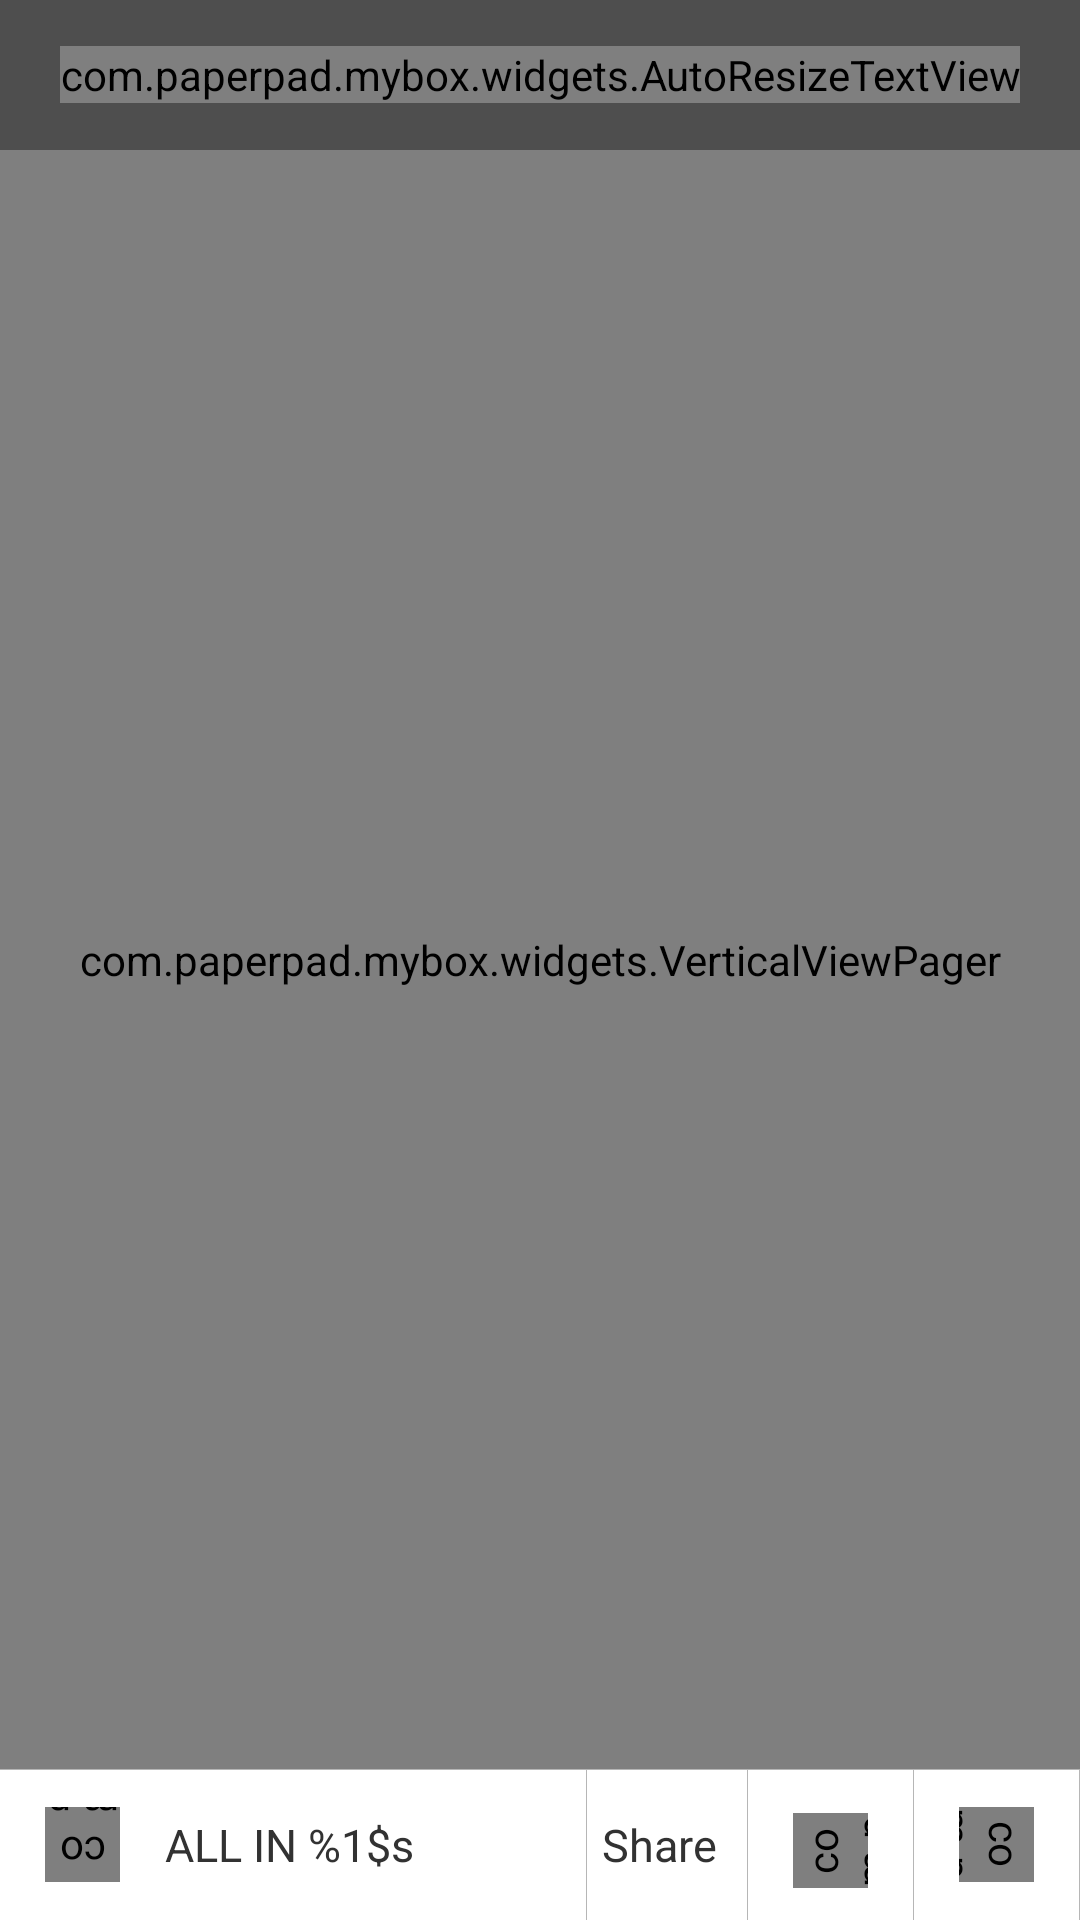

Write the Android layout XML for this screen, with the resource values it uses.
<!-- AndroidManifest.xml: application theme AppTheme -->
<!-- res/layout/boxs_pager_fragment.xml -->
<?xml version="1.0" encoding="utf-8"?>
<LinearLayout xmlns:android="http://schemas.android.com/apk/res/android"
    android:layout_width="match_parent"
    android:layout_height="match_parent"
    android:orientation="vertical" >

    <LinearLayout
        android:id="@+id/header"
        android:layout_width="match_parent"
        android:layout_height="50dp"
        android:background="#CC222222"
        android:layout_gravity="center"
        android:gravity="center" >

        <com.paperpad.mybox.widgets.AutoResizeTextView
            android:id="@+id/appTitle"
            android:layout_width="wrap_content"
            android:layout_height="wrap_content"
            android:layout_margin="0dp"
            android:singleLine="true"
            android:layout_gravity="center"
            android:gravity="center"
            android:text="@string/bandeau"
            android:textAppearance="@android:style/TextAppearance.Large"
            />
    </LinearLayout>


    <com.paperpad.mybox.widgets.VerticalViewPager
        android:id="@+id/pager"
        android:layout_width="match_parent"
        android:layout_height="0dp"
        android:layout_weight="1" />

    <View
        android:id="@+id/separatorPager"
        android:layout_width="match_parent"
        android:layout_height="1px"
        android:background="#88777777" />

    <LinearLayout
        android:id="@+id/bottom_bar"
        android:layout_width="match_parent"
        android:layout_height="50dp"
        android:orientation="horizontal" >

        <LinearLayout
            android:id="@+id/back_to_boxs"
            android:layout_width="0dp"
            android:layout_height="match_parent"
            android:layout_weight="1"
            android:gravity="center_vertical|left"
            android:orientation="horizontal" >

            <com.paperpad.mybox.widgets.ArrowImageView
                android:id="@+id/back_to_bow_arrow"
                android:layout_width="25dp"
                android:layout_height="25dp"
                android:layout_gravity="center"
                android:layout_marginLeft="15dp"
                android:layout_marginRight="15dp"
                android:rotation="180" />

            <TextView
                android:id="@+id/category"
                android:layout_width="match_parent"
                android:layout_height="match_parent"
                android:ellipsize="marquee"
                android:gravity="center_vertical|left"
                android:maxLines="1"
                android:singleLine="true"
                android:text="@string/back_to_category"
                android:textSize="@dimen/label_window_medium" />
        </LinearLayout>

        <LinearLayout
            android:id="@+id/nav_and_share"
            android:layout_width="wrap_content"
            android:layout_height="match_parent"
            android:orientation="horizontal" >

            <View
                android:layout_width="1px"
                android:layout_height="match_parent"
                android:background="#88777777"
                android:layout_marginRight="5dp" />

            <TextView
                android:id="@+id/share_btn"
                android:layout_width="wrap_content"
                android:layout_height="match_parent"
                android:layout_gravity="center"
                android:gravity="center"
                android:text="@string/share"
                android:textSize="@dimen/label_window_medium"
                />

            <View
                android:layout_width="1px"
                android:layout_height="match_parent"
                android:background="#88777777"
                android:layout_marginLeft="10dp"
                android:layout_marginRight="10dp" />

            <com.paperpad.mybox.widgets.ArrowImageView
                android:id="@+id/up_box_page"
                android:layout_width="25dp"
                android:layout_height="25dp"
                android:layout_gravity="center_vertical"
                android:layout_marginLeft="5dp"
                android:layout_marginRight="5dp"
                android:layout_marginTop="2dp"
                android:rotation="-90" />

            <View
                android:layout_width="1px"
                android:layout_height="match_parent"
                android:background="#88777777"
                android:layout_marginRight="10dp"
                android:layout_marginLeft="10dp" />

            <com.paperpad.mybox.widgets.ArrowImageView
                android:id="@+id/down_box_page"
                android:layout_width="25dp"
                android:layout_height="25dp"
                android:layout_gravity="center_vertical"
                android:layout_marginLeft="5dp"
                android:layout_marginRight="5dp"
                android:rotation="90" />

            <View
                android:layout_width="1px"
                android:layout_height="match_parent"
                android:background="#88777777"
                android:layout_marginLeft="10dp" />
        </LinearLayout>
    </LinearLayout>

</LinearLayout>
<!-- resources referenced by this layout -->
<resources>
  <dimen name="label_window_medium">15sp</dimen>
  <string name="back_to_category">ALL IN %1$s</string>
  <string name="bandeau">"MyBox gift boxes"</string>
  <string name="share">Share</string>
  <style name="AppTheme" parent="AppBaseTheme">
          
      </style>
  <style name="AppBaseTheme" parent="android:Theme.Light">
          
      </style>
</resources>
